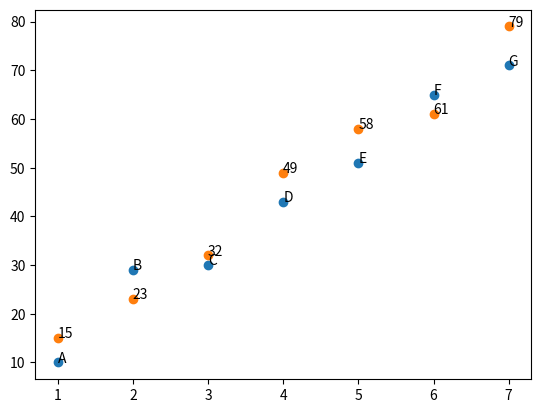

The script that saved this image:
import matplotlib.pyplot as plt 



x = [1,2,3,4,5,6,7]
y_normal = [10,29,30,43,51,65,71]
y_custom = [15,23,32,49,58,61,79]
labels = ["A", "B", "C", "D", "E", "F", "G"]


fig, ax = plt.subplots()


# Scatter
ax.scatter(x, y_normal)
ax.scatter(x, y_custom)


# Add annotations to Scatter 1 --> with a label
for i, label in enumerate(labels):  # enumerate(y) or enumerate(labels)
    ax.annotate(label, (x[i], y_normal[i]) )

# Add annotations to Scatter 2 --> with the value of y_axis
for i, label in enumerate(y_custom):  # enumerate(y) or enumerate(labels)
    ax.annotate(label, (x[i], y_custom[i]) )


# Show Window
plt.show()
